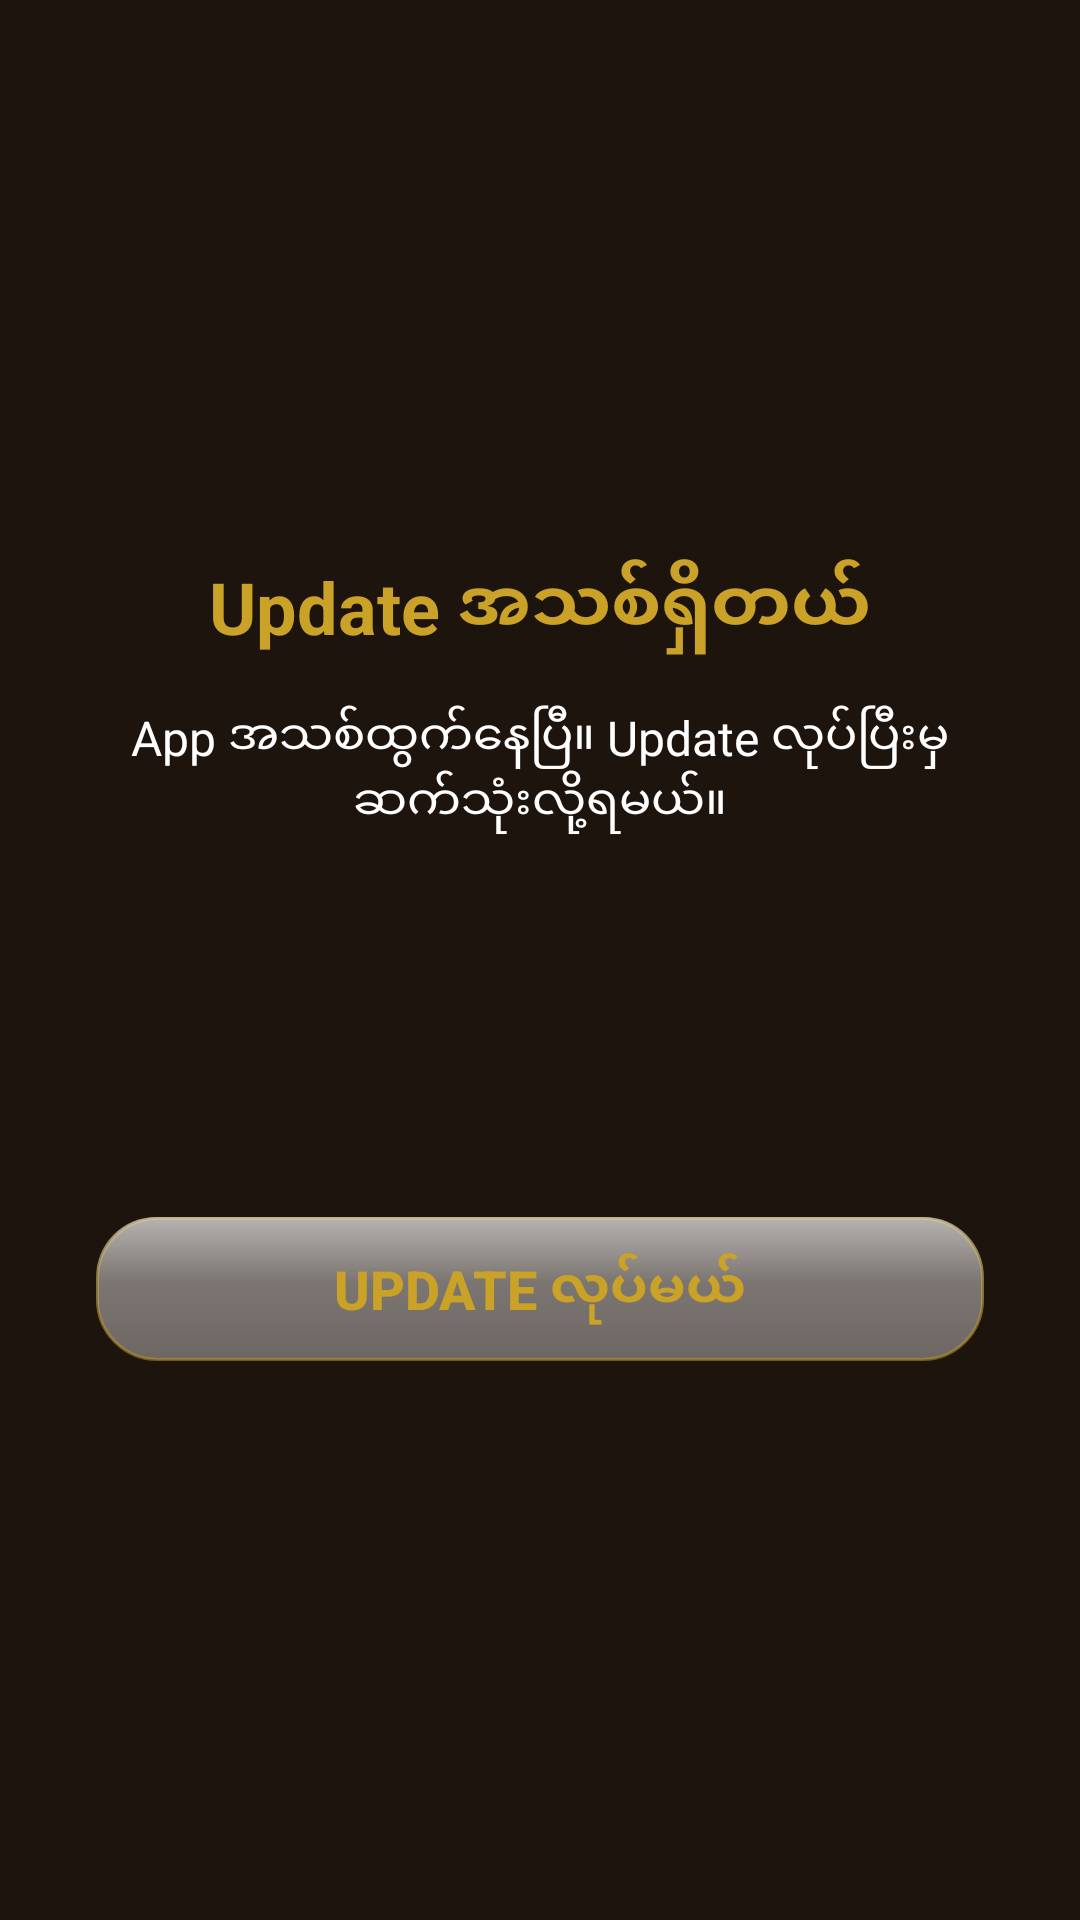

Layout XML and referenced resources for this Android screen:
<!-- AndroidManifest.xml: application theme AppTheme -->
<!-- res/layout/update_block.xml -->
<?xml version="1.0" encoding="utf-8"?>
<LinearLayout xmlns:android="http://schemas.android.com/apk/res/android"
    android:layout_width="match_parent"
    android:layout_height="match_parent"
    android:background="#FF1E140E"
    android:gravity="center"
    android:orientation="vertical"
    android:padding="32dp">
    <TextView
        android:id="@+id/updTitle"
        android:layout_width="wrap_content"
        android:layout_height="wrap_content"
        android:text="Update အသစ်ရှိတယ်"
        android:textColor="#C9A227"
        android:textSize="24sp"
        android:textStyle="bold" />
    <TextView
        android:id="@+id/updSub"
        android:layout_width="wrap_content"
        android:layout_height="wrap_content"
        android:layout_marginTop="16dp"
        android:gravity="center"
        android:text="App အသစ်ထွက်နေပြီ။ Update လုပ်ပြီးမှ ဆက်သုံးလို့ရမယ်။"
        android:textColor="#FFFFFF"
        android:textSize="16sp" />
    <TextView
        android:id="@+id/updVersion"
        android:layout_width="wrap_content"
        android:layout_height="wrap_content"
        android:layout_marginTop="12dp"
        android:text=""
        android:textColor="#C9A227"
        android:textSize="15sp"
        android:textStyle="bold" />
    <ProgressBar
        android:id="@+id/updBar"
        style="?android:attr/progressBarStyleHorizontal"
        android:layout_width="match_parent"
        android:layout_height="wrap_content"
        android:layout_marginTop="24dp"
        android:max="100"
        android:progress="0"
        android:progressTint="#C9A227"
        android:visibility="invisible" />
    <TextView
        android:id="@+id/updStatus"
        android:layout_width="wrap_content"
        android:layout_height="wrap_content"
        android:layout_marginTop="12dp"
        android:gravity="center"
        android:text=""
        android:textColor="#FFFFFF"
        android:textSize="14sp" />
    <Button
        android:id="@+id/updBtn"
        android:layout_width="match_parent"
        android:layout_height="wrap_content"
        android:layout_marginTop="24dp"
        android:background="@drawable/glass_btn"
        android:text="Update လုပ်မယ်"
        android:textColor="#C9A227"
        android:textSize="18sp"
        android:textStyle="bold" />
    
    <Button
        android:id="@+id/updSkip"
        android:layout_width="match_parent"
        android:layout_height="wrap_content"
        android:layout_marginTop="12dp"
        android:background="@android:color/transparent"
        android:text="ဒီဗားရှင်းနဲ့ပဲ ဆက်သုံးမယ်"
        android:textColor="#AAAAAA"
        android:textSize="15sp"
        android:visibility="gone" />
</LinearLayout>
<!-- resources referenced by this layout -->
<resources>
  <!-- drawable glass_btn (drawable) -->
  <?xml version="1.0" encoding="utf-8"?>
  <layer-list xmlns:android="http://schemas.android.com/apk/res/android">
      <item>
          <shape android:shape="rectangle">
              <solid android:color="#59FFFFFF" />
              <stroke android:width="1dp" android:color="#80C9A227" />
              <corners android:radius="20dp" />
          </shape>
      </item>
      <item>
          <shape android:shape="rectangle">
              <gradient android:angle="270" android:startColor="#80FFFFFF" android:centerColor="#1AFFFFFF" android:centerY="0.45" android:endColor="#00FFFFFF" android:type="linear" />
              <corners android:radius="20dp" />
          </shape>
      </item>
  </layer-list>
  <style name="AppTheme" parent="android:Theme.Material.Light.NoActionBar">
          <item name="android:colorPrimary">@color/maroon</item>
          <item name="android:colorPrimaryDark">@color/maroon</item>
          <item name="android:colorAccent">@color/gold</item>
          <item name="android:windowBackground">@color/bg</item>
          <item name="android:textColorPrimary">@color/ink</item>
          
          <item name="android:alertDialogTheme">@style/DhammaAlertDialog</item>
          
          <item name="android:windowContentTransitions">true</item>
      </style>
  <color name="maroon">#7A2E1F</color>
  <color name="gold">#C9A227</color>
  <color name="bg">#FDF6E3</color>
  <color name="ink">#3B2314</color>
  <style name="DhammaAlertDialog" parent="@android:style/Theme.Material.Light.Dialog.Alert">
          <item name="android:windowAnimationStyle">@style/DhammaDialogAnimation</item>
      </style>
  <style name="DhammaDialogAnimation">
          <item name="android:windowEnterAnimation">@anim/dlg_in</item>
          <item name="android:windowExitAnimation">@anim/dlg_out</item>
      </style>
</resources>
